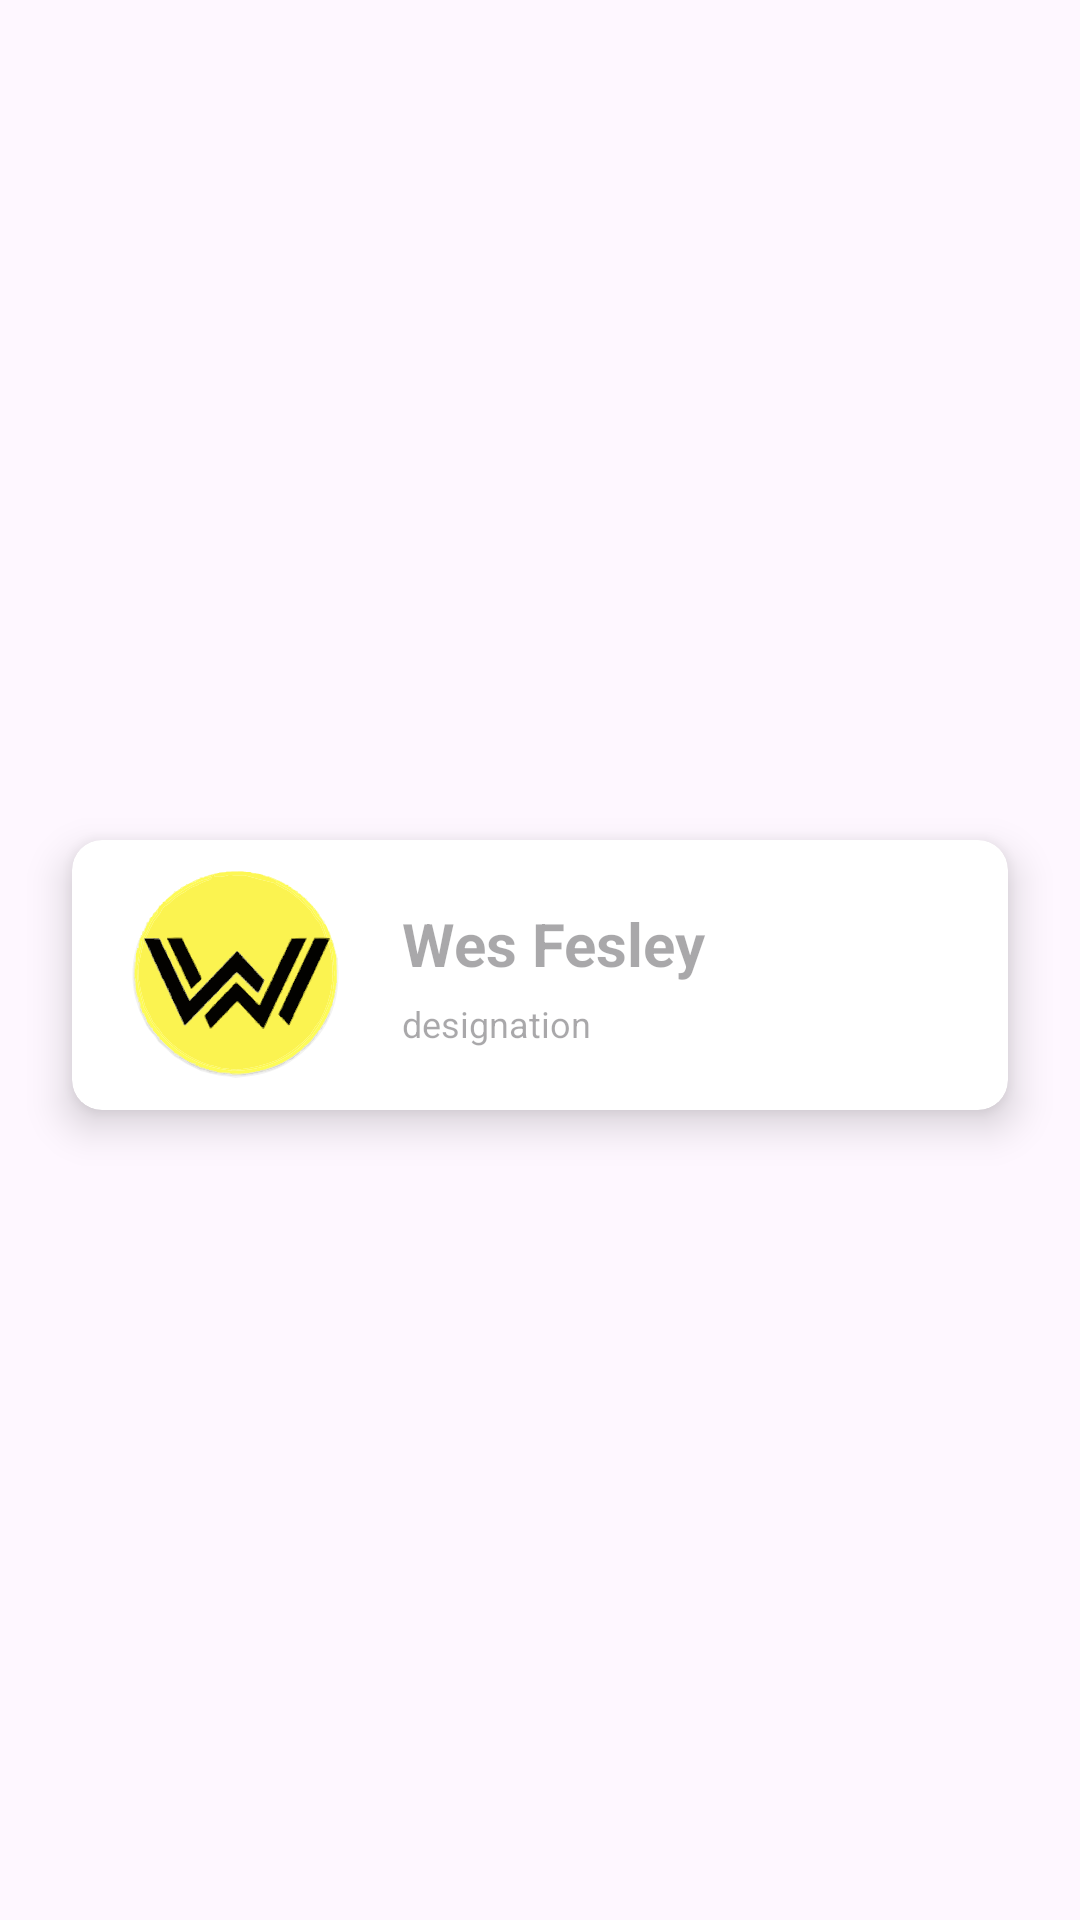

Here is an Android app screen rendered from its layout file. Give the layout XML and the strings, colors and styles it references.
<!-- AndroidManifest.xml: application theme Theme.MobilePayroll -->
<!-- res/layout/recycler_data.xml -->
<?xml version="1.0" encoding="utf-8"?>
<androidx.constraintlayout.widget.ConstraintLayout
    xmlns:android="http://schemas.android.com/apk/res/android"
    android:layout_width="match_parent"
    android:layout_height="wrap_content"
    xmlns:app="http://schemas.android.com/apk/res-auto">

    <androidx.cardview.widget.CardView
        android:id="@+id/Card_View"
        android:layout_width="match_parent"
        android:layout_height="wrap_content"
        android:layout_marginStart="24dp"
        android:layout_marginTop="15dp"
        android:layout_marginEnd="24dp"
        android:layout_marginBottom="5dp"
        app:cardBackgroundColor="@color/white"
        app:cardCornerRadius="10dp"
        app:cardElevation="8dp"
        app:layout_constraintBottom_toBottomOf="parent"
        app:layout_constraintEnd_toEndOf="parent"
        app:layout_constraintStart_toStartOf="parent"
        app:layout_constraintTop_toTopOf="parent">

        <androidx.constraintlayout.widget.ConstraintLayout
            android:layout_width="match_parent"
            android:layout_height="match_parent"
            android:paddingTop="5dp"
            android:paddingBottom="5dp">

            <com.google.android.material.imageview.ShapeableImageView
                android:id="@+id/emp_pic"
                android:layout_width="80dp"
                android:layout_height="80dp"
                android:layout_marginStart="15dp"
                app:layout_constraintBottom_toBottomOf="parent"
                app:layout_constraintStart_toStartOf="parent"
                app:layout_constraintTop_toTopOf="parent"
                app:shapeAppearanceOverlay="@style/roundImageView"
                app:srcCompat="@drawable/emprofile_icon">
            </com.google.android.material.imageview.ShapeableImageView>

            <TextView
                android:id="@+id/view_name2_1"
                android:layout_width="wrap_content"
                android:layout_height="wrap_content"
                android:layout_marginStart="15dp"
                android:layout_marginTop="16dp"
                android:hint="Wes Fesley"
                android:textColor="@color/black"
                android:textSize="20sp"
                android:textStyle="bold"
                app:layout_constraintStart_toEndOf="@id/emp_pic"
                app:layout_constraintTop_toTopOf="parent" />

            <TextView
                android:id="@+id/textJobRole"
                android:layout_width="wrap_content"
                android:layout_height="wrap_content"
                android:layout_marginStart="15dp"
                android:layout_marginTop="5dp"
                android:hint="designation"
                android:textColor="@color/black"
                android:textSize="12sp"
                app:layout_constraintStart_toEndOf="@id/emp_pic"
                app:layout_constraintTop_toBottomOf="@id/view_name2_1" />

        </androidx.constraintlayout.widget.ConstraintLayout>
    </androidx.cardview.widget.CardView>
</androidx.constraintlayout.widget.ConstraintLayout>
<!-- resources referenced by this layout -->
<resources>
  <color name="black">#FF000000</color>
  <color name="white">#FFFFFFFF</color>
  <!-- drawable emprofile_icon: vector/xml drawable (drawable, 163478 chars, omitted) -->
  <style name="roundImageView">
          <item name="cornerFamily">rounded</item>
          <item name="cornerSize">50%</item>
  
      </style>
  <style name="Theme.MobilePayroll" parent="Base.Theme.MobilePayroll" />
  <style name="Base.Theme.MobilePayroll" parent="Theme.Material3.DayNight.NoActionBar">
          
          
      </style>
</resources>
